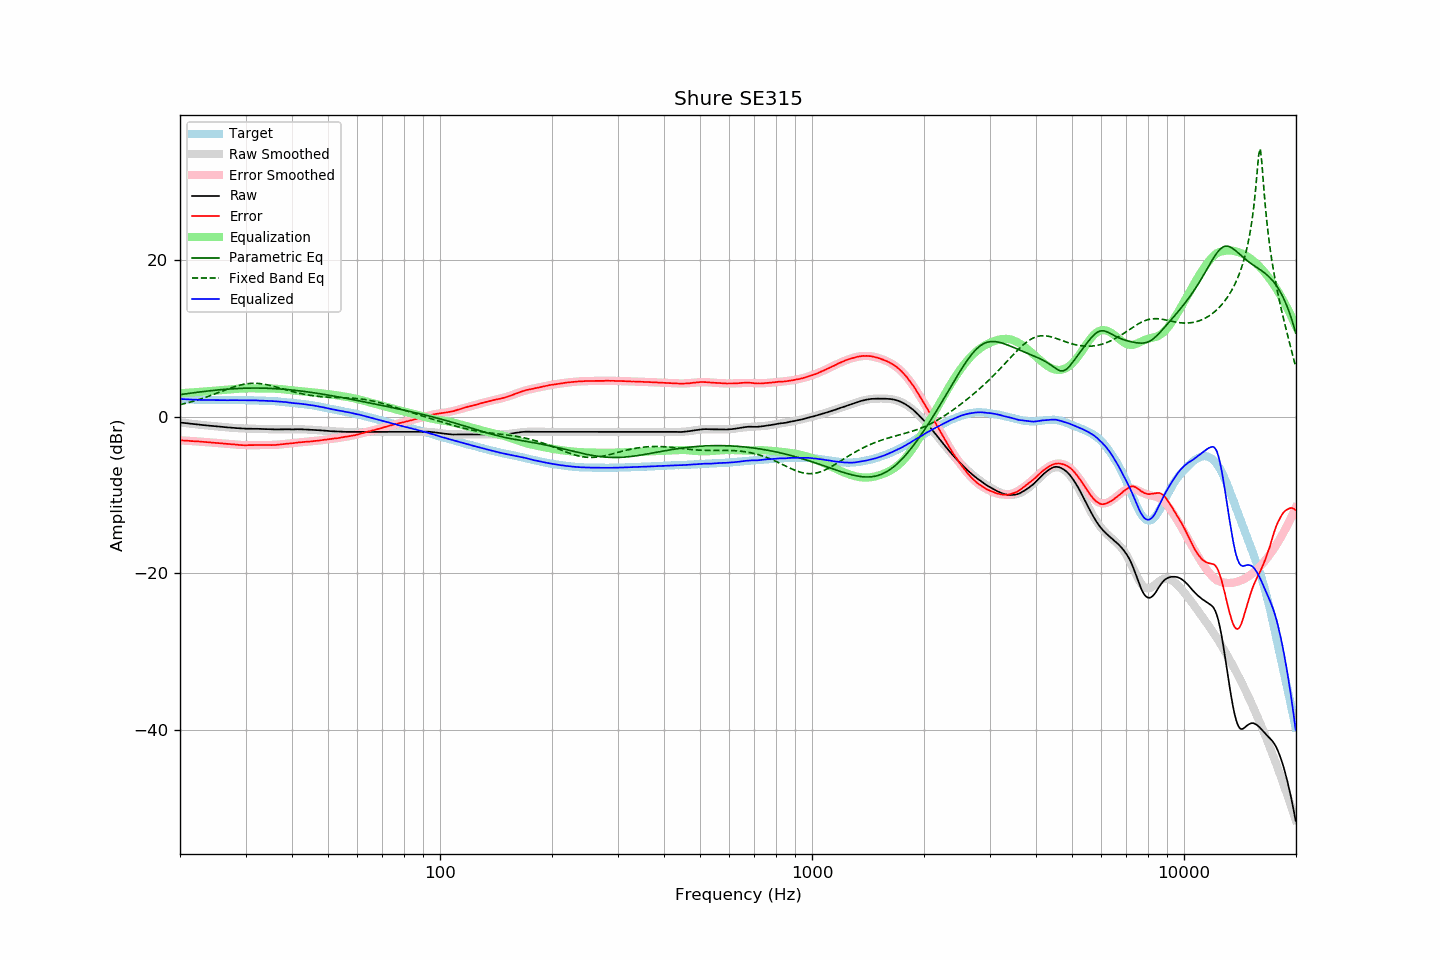

The data file committed next to this chart (first rows):
frequency, raw, error, smoothed, error_smoothed, equalization, parametric_eq, fixed_band_eq, equalized_raw, equalized_smoothed, target
20.00, -0.74, -3.01, -0.73, -3.01, 3.01, 2.83, 1.54, 2.27, 2.28, 2.27
20.20, -0.76, -3.02, -0.76, -3.02, 3.02, 2.86, 1.59, 2.26, 2.26, 2.26
20.40, -0.78, -3.03, -0.78, -3.03, 3.03, 2.89, 1.64, 2.26, 2.25, 2.25
20.61, -0.81, -3.05, -0.81, -3.05, 3.05, 2.91, 1.69, 2.24, 2.24, 2.24
20.81, -0.83, -3.05, -0.83, -3.06, 3.06, 2.94, 1.74, 2.23, 2.23, 2.22
21.02, -0.85, -3.06, -0.85, -3.07, 3.07, 2.97, 1.80, 2.22, 2.22, 2.21
21.23, -0.88, -3.08, -0.88, -3.08, 3.08, 3.00, 1.85, 2.21, 2.21, 2.20
21.44, -0.90, -3.11, -0.90, -3.10, 3.10, 3.03, 1.91, 2.20, 2.20, 2.21
21.66, -0.92, -3.11, -0.92, -3.11, 3.11, 3.05, 1.97, 2.19, 2.19, 2.19
21.87, -0.95, -3.14, -0.94, -3.13, 3.13, 3.08, 2.03, 2.18, 2.18, 2.19
22.09, -0.97, -3.14, -0.97, -3.14, 3.14, 3.11, 2.09, 2.17, 2.17, 2.17
22.31, -0.99, -3.15, -0.99, -3.16, 3.16, 3.13, 2.15, 2.17, 2.17, 2.16
22.54, -1.01, -3.16, -1.01, -3.17, 3.17, 3.16, 2.22, 2.16, 2.16, 2.15
22.76, -1.04, -3.19, -1.03, -3.19, 3.19, 3.19, 2.28, 2.15, 2.15, 2.15
22.99, -1.06, -3.20, -1.05, -3.20, 3.20, 3.21, 2.35, 2.15, 2.15, 2.14
23.22, -1.08, -3.21, -1.08, -3.22, 3.22, 3.23, 2.42, 2.14, 2.14, 2.13
23.45, -1.10, -3.24, -1.10, -3.24, 3.24, 3.26, 2.49, 2.14, 2.14, 2.14
23.69, -1.12, -3.25, -1.12, -3.25, 3.25, 3.28, 2.56, 2.13, 2.13, 2.13
23.92, -1.14, -3.26, -1.14, -3.27, 3.27, 3.31, 2.64, 2.13, 2.13, 2.12
24.16, -1.16, -3.29, -1.16, -3.29, 3.29, 3.33, 2.71, 2.13, 2.13, 2.13
24.40, -1.18, -3.31, -1.18, -3.30, 3.30, 3.35, 2.79, 2.13, 2.12, 2.13
24.65, -1.20, -3.32, -1.20, -3.32, 3.32, 3.37, 2.86, 2.12, 2.12, 2.12
24.89, -1.22, -3.34, -1.22, -3.34, 3.34, 3.39, 2.94, 2.12, 2.12, 2.12
25.14, -1.24, -3.35, -1.24, -3.36, 3.36, 3.41, 3.02, 2.12, 2.12, 2.11
25.39, -1.26, -3.37, -1.26, -3.37, 3.37, 3.43, 3.10, 2.11, 2.12, 2.11
25.65, -1.28, -3.39, -1.27, -3.39, 3.39, 3.45, 3.18, 2.11, 2.12, 2.11
25.91, -1.29, -3.40, -1.29, -3.41, 3.41, 3.47, 3.26, 2.12, 2.12, 2.11
26.16, -1.31, -3.43, -1.31, -3.43, 3.43, 3.49, 3.34, 2.12, 2.11, 2.12
26.43, -1.33, -3.44, -1.33, -3.44, 3.44, 3.51, 3.42, 2.12, 2.11, 2.11
26.69, -1.35, -3.46, -1.35, -3.46, 3.46, 3.52, 3.49, 2.11, 2.12, 2.11
26.96, -1.37, -3.48, -1.36, -3.48, 3.48, 3.54, 3.57, 2.11, 2.12, 2.11
27.23, -1.38, -3.49, -1.38, -3.50, 3.50, 3.55, 3.64, 2.12, 2.12, 2.11
27.50, -1.40, -3.51, -1.40, -3.52, 3.52, 3.57, 3.71, 2.12, 2.12, 2.11
27.77, -1.42, -3.54, -1.42, -3.54, 3.54, 3.58, 3.78, 2.12, 2.12, 2.12
28.05, -1.43, -3.54, -1.43, -3.56, 3.56, 3.59, 3.85, 2.13, 2.12, 2.11
28.33, -1.45, -3.57, -1.45, -3.57, 3.57, 3.60, 3.91, 2.12, 2.12, 2.12
28.62, -1.46, -3.58, -1.46, -3.59, 3.59, 3.61, 3.97, 2.13, 2.12, 2.12
28.90, -1.48, -3.61, -1.47, -3.60, 3.60, 3.62, 4.03, 2.12, 2.12, 2.13
29.19, -1.49, -3.62, -1.49, -3.61, 3.61, 3.63, 4.08, 2.12, 2.12, 2.13
29.48, -1.50, -3.62, -1.49, -3.62, 3.62, 3.64, 4.12, 2.12, 2.12, 2.12
29.78, -1.52, -3.64, -1.50, -3.62, 3.62, 3.65, 4.16, 2.11, 2.12, 2.12
30.08, -1.53, -3.65, -1.51, -3.63, 3.63, 3.65, 4.20, 2.10, 2.12, 2.12
30.38, -1.53, -3.63, -1.52, -3.63, 3.63, 3.66, 4.23, 2.10, 2.11, 2.10
30.68, -1.52, -3.62, -1.52, -3.63, 3.63, 3.66, 4.25, 2.11, 2.11, 2.10
30.99, -1.52, -3.62, -1.53, -3.63, 3.63, 3.67, 4.26, 2.11, 2.10, 2.10
31.30, -1.52, -3.62, -1.53, -3.63, 3.63, 3.67, 4.27, 2.11, 2.10, 2.10
31.61, -1.53, -3.62, -1.53, -3.63, 3.63, 3.67, 4.28, 2.10, 2.09, 2.09
31.93, -1.53, -3.60, -1.54, -3.62, 3.62, 3.67, 4.27, 2.10, 2.08, 2.07
32.24, -1.54, -3.62, -1.54, -3.62, 3.62, 3.67, 4.27, 2.08, 2.08, 2.08
32.57, -1.55, -3.61, -1.55, -3.62, 3.62, 3.67, 4.25, 2.07, 2.07, 2.06
32.89, -1.56, -3.62, -1.55, -3.62, 3.62, 3.66, 4.23, 2.06, 2.06, 2.06
33.22, -1.56, -3.61, -1.56, -3.62, 3.62, 3.66, 4.20, 2.06, 2.06, 2.05
33.55, -1.57, -3.62, -1.57, -3.62, 3.62, 3.66, 4.17, 2.05, 2.05, 2.05
33.89, -1.58, -3.62, -1.58, -3.62, 3.62, 3.65, 4.14, 2.04, 2.04, 2.04
34.23, -1.58, -3.60, -1.58, -3.62, 3.62, 3.64, 4.10, 2.04, 2.03, 2.02
34.57, -1.59, -3.61, -1.59, -3.62, 3.62, 3.64, 4.05, 2.03, 2.03, 2.02
34.92, -1.60, -3.60, -1.60, -3.61, 3.61, 3.63, 4.01, 2.02, 2.02, 2.00
35.27, -1.61, -3.63, -1.60, -3.61, 3.61, 3.62, 3.96, 2.00, 2.01, 2.02
35.62, -1.61, -3.60, -1.61, -3.60, 3.60, 3.61, 3.91, 1.99, 1.99, 1.99
35.97, -1.62, -3.61, -1.61, -3.59, 3.59, 3.60, 3.85, 1.97, 1.98, 1.99
... 635 more rows
